Run: headless pygame with SDL's dummy video driver; simulated clock (each Clock.tick advances the game by its frame time, no real sleeping); random seed 0; keys injected as events and as key.get_pressed() state; mouse plan: one left click at the window centre at the start of phase 2, then a move to the lower-right quarter at the start of phase 3.
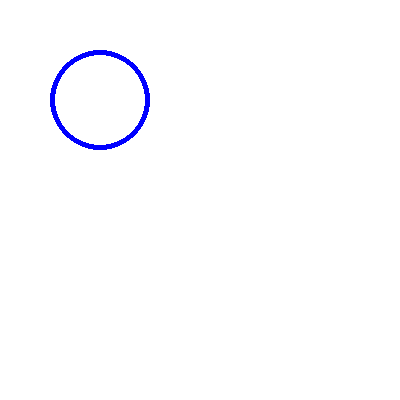
Frame 1 of 4 · flips 1–60 · no input
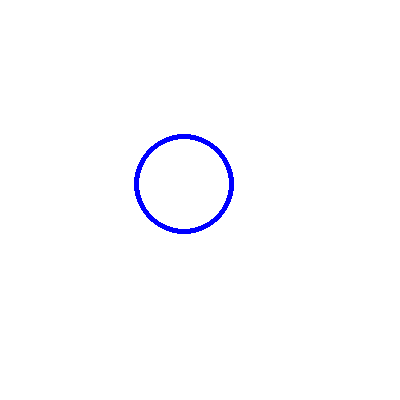
Frame 2 of 4 · flips 61–180 · clicked the window centre · tapped SPACE, RETURN · held RIGHT (→), D
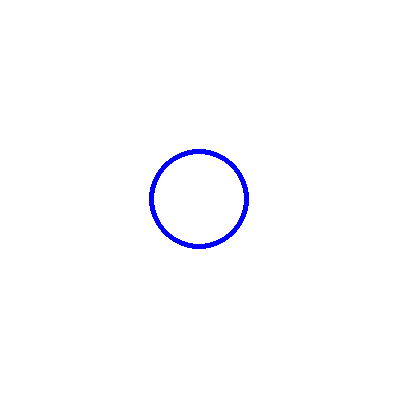
Frame 3 of 4 · flips 181–300 · moved the mouse to the lower-right quarter · held DOWN (↓), S
Frame 4 of 4 · flips 301–420 · held LEFT (←), A, UP (↑), W · screen unchanged from frame 3, image omitted

The pygame program that drew these frames:

import pygame
import math

# Initialiser Pygame
pygame.init()

# Créer une fenêtre avec une taille de 400x400 pixels
screen = pygame.display.set_mode((400, 400))

# Initialiser les coordonnées du cercle
x, y = 100, 100

# Initialiser la destination du cercle
destination = (100, 100)

# Vitesse de déplacement du cercle (en pixels par frame)
speed = 1

# Boucle principale
running = True
while running:
    for event in pygame.event.get():
        if event.type == pygame.QUIT:
            running = False
        elif event.type == pygame.MOUSEBUTTONDOWN:
            # Mettre à jour la destination avec les coordonnées de la souris
            destination = event.pos

    # Calculer la distance entre le cercle et sa destination
    distance = math.sqrt((destination[0] - x)**2 + (destination[1] - y)**2)

    # Si le cercle n'a pas atteint sa destination
    if distance > speed:
        # Calculer la direction vers laquelle se déplacer
        direction = math.atan2(destination[1] - y, destination[0] - x)

        # Mettre à jour les coordonnées du cercle en se déplaçant dans la direction déterminée
        x += speed * math.cos(direction)
        y += speed * math.sin(direction)

    # Effacer l'écran
    screen.fill((255, 255, 255))

    # Dessiner le cercle
    pygame.draw.circle(screen, (0, 0, 255), (int(x), int(y)), 50, 5)

    # Mettre à jour l'affichage
    pygame.display.update()

# Quitter Pygame
pygame.quit()
